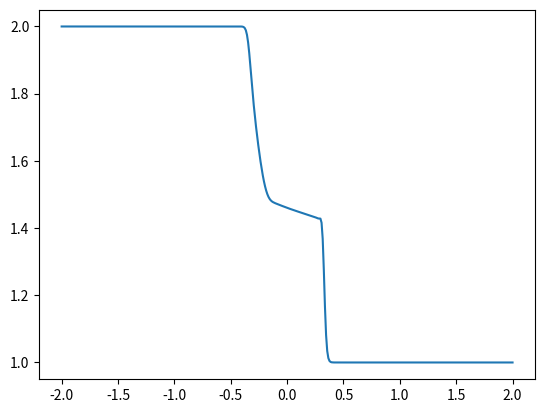

Write Python code to recreate this figure.

import numpy as np
import pandas as pd
import copy
import matplotlib.pyplot as plt
import time

##############################################################
################ Parameter specifications ####################
##############################################################

# SPECIFY BOUNDARIES OF THE DOMAIN
x1 = -2
x2 = 2

# SPECIFY NUMBER OF GRID CELLS
n = 400
deltaX = (x2-x1)/n 
cellCentersX = np.linspace(x1, x2, n)

# SPECIFY INITIAL CONDITION:
### Implemented: ### 
#1 constantHeight_noVelocity 
#2 constantHeight_constantVelocity
#3 damBreak_noVelocity
#4 linearHeight_noVelocity
initialCondition = 'damBreak_noVelocity'

# SPECIFY NUMBER OF MOMENTS
order = 1

# SPECTIFY BOUNDARY CONDITION
boundaryCondition = 'INFLOW_OUTFLOW'

# SPECIFY PARAMETER VALUES
slipLength = 1.0                        # slip length
viscosity = 1.0                         # dynamic viscosity
g = 1.0                                 # gravity

# VISCOSITY MODEL
# PRICE
# L-F (Lax-Friedrichs)
viscosityModel = 'PRICE'

# This function defines initial conditions
def getInitialValues(initialCondition,x):
    vector = np.zeros(2+order)
    if initialCondition=='constantHeight_noVelocity':
        vector[0] = 1
        vector[1] = 0
        if order > 0:
            vector[2] = 0 
        if order > 1:
            vector[3] = 0 
        if order > 2:
            vector[4] = 0 
        if order > 3:
            vector[5] = 0 
        if order > 4:
            vector[6] = 0 
    elif initialCondition=='constantHeight_constantVelocity':
        vector[0] = 1
        vector[1] = 1*vector[0]
        if order > 0:
            vector[2] = 0 
        if order > 1:
            vector[3] = 0 
        if order > 2:
            vector[4] = 0 
        if order > 3:
            vector[5] = 0 
        if order > 4:
            vector[6] = 0 
    elif initialCondition=='damBreak_noVelocity':
        x0 = 0
        if x < 0:
            vector[0] = 2
            vector[1] = 0*vector[0]
            if order > 0:
                vector[2] = 0 
            if order > 1:
                vector[3] = 0 
            if order > 2:
                vector[4] = 0 
            if order > 3:
                vector[5] = 0 
            if order > 4:
                vector[6] = 0 
        else:
            vector[0] = 1
            vector[1] = 0*vector[0]
            if order > 0:
                vector[2] = 0 
            if order > 1:
                vector[3] = 0 
            if order > 2:
                vector[4] = 0 
            if order > 3:
                vector[5] = 0 
            if order > 4:
                vector[6] = 0 
    elif initialCondition == 'linearHeight_noVelocity':
        vector[0] = 1+0.1*x
        vector[1] = 0*vector[0]
        if order > 0:
            vector[2] = 0 
        if order > 1:
            vector[3] = 0 
        if order > 2:
            vector[4] = 0 
        if order > 3:
            vector[5] = 0 
        if order > 4:
            vector[6] = 0 
    return vector

# This function preprocesses the given initial conditions and creates a list of intitial values in the grid cells
def getInitialConditions(initialCondition,x):
    initialValues = []

    initialValues.append(np.zeros(2+order)) # Initialize ghost cell, this value is overriden before the start of the simulation

    for i in range(0,n):
        initialValues.append(getInitialValues(initialCondition,x[i]))

    initialValues.append(np.zeros(2+order)) # Initialize ghost cell, this value is overriden before the start of the simulation
    
    return initialValues

# This function computes the system matrix
def computeSystemMatrix(values):
    A=np.zeros((order+2,order+2)) 
    h = values[0]
    um = values[1]/values[0]
    if order == 0:
        A[0][0] = 0
        A[0][1] = 1
        A[1][0] = g*h - um*um
        A[1][1] = 2*um
    if order == 1:
        alpha1 = values[2]/values[0]

        A[0][0] = 0
        A[0][1] = 1
        A[0][2] = 0
        A[1][0] = g*h - um*um - alpha1*alpha1/3
        A[1][1] = 2*um
        A[1][2] = 2*alpha1/3
        A[2][0] = -2*um*alpha1
        A[2][1] = 2*alpha1
        A[2][2] = um
    if order == 2:
        alpha1 = values[2]/values[0]
        alpha2 = values[3]/values[0]

        A[0][0] = 0
        A[0][1] = 1
        A[0][2] = 0
        A[0][3] = 0
        A[1][0] = g*h - um*um - alpha1*alpha1/3 - alpha2*alpha2/5
        A[1][1] = 2*um
        A[1][2] = 2*alpha1/3
        A[1][3] = 2*alpha2/5
        A[2][0] = -2/5*alpha1*(5*um+2*alpha2)
        A[2][1] = 2*alpha1
        A[2][2] = um + alpha2
        A[2][3] = 3*alpha1/5
        A[3][0] = -2/21*(7*alpha1*alpha1+3*alpha2*(7*um+alpha2))
        A[3][1] = 2*alpha2
        A[3][2] = alpha1/3
        A[3][3] = um + 3/7*alpha2
    if order == 3:
        alpha1 = values[2]/values[0]
        alpha2 = values[3]/values[0]
        alpha3 = values[4]/values[0]

        A[0][0] = 0
        A[0][1] = 1
        A[0][2] = 0
        A[0][3] = 0
        A[0][4] = 0
        A[1][0] = g*h - um*um - alpha1*alpha1/3 - alpha2*alpha2/5 - alpha3*alpha3/7
        A[1][1] = 2*um
        A[1][2] = 2*alpha1/3
        A[1][3] = 2*alpha2/5
        A[1][4] = 2*alpha3/7
        A[2][0] = -2/35*(7*alpha1*(5*um+2*alpha2)+9*alpha2*alpha3)
        A[2][1] = 2*alpha1
        A[2][2] = um + alpha2
        A[2][3] = 3*(alpha1+alpha3)/5
        A[2][4] = 3*alpha2/7
        A[3][0] = -2/21*(3*alpha2*(7*um+alpha2)+(alpha1+alpha3)*(7*alpha1+2*alpha3))
        A[3][1] = 2*alpha2
        A[3][2] = alpha1/3+9*alpha3/7
        A[3][3] = um + 3/7*alpha2
        A[3][4] = 4*alpha1/7 + alpha3/3
        A[4][0] = -2*um*alpha3 - 2*alpha2*(9*alpha1+4*alpha3)/15 
        A[4][1] = 2*alpha3
        A[4][2] = 0
        A[4][3] = 2*(alpha1+alpha3)/5
        A[4][4] = um+alpha2/3
    if order == 4:
        A=[0][0]=1 #fill (not implemented yet)
    if order == 5:
        A=[0][0]=1 #fill (not implemented yet)
    if order == 6:
        A=[0][0]=1 #fill (not implemented yet)
    return A

# Tnis function computes the source term
def computeSourceTerm(values):
    S=np.zeros(order+2) 
    h = values[0]
    um = values[1]/values[0]
    if order == 0:
        S[0]=0
        S[1]=-viscosity/slipLength*um
    if order == 1:
        alpha1 = values[2]/values[0]

        S[0]=0
        S[1]=-viscosity/slipLength*(um+alpha1)
        S[2]=-3*viscosity/slipLength*(um+(1+4*slipLength/h)*alpha1)
    if order == 2:
        alpha1 = values[2]/values[0]
        alpha2 = values[3]/values[0]

        S[0]=0
        S[1]=-viscosity/slipLength*(um+alpha1+alpha2)
        S[2]=-3*viscosity/slipLength*(um+(1+4*slipLength/h)*alpha1+alpha2)
        S[3]=-5*viscosity/slipLength*(um+alpha1+(1+12*slipLength/h)*alpha2)
    if order == 3:
        alpha1 = values[2]/values[0]
        alpha2 = values[3]/values[0]
        alpha3 = values[4]/values[0]

        S[0]=0
        S[1]=-viscosity/slipLength*(um+alpha1+alpha2+alpha3)
        S[2]=-3*viscosity/slipLength*((h+4*slipLength)*alpha1+h*(um+alpha2)+(h+4*slipLength)*alpha3)/h
        S[3]=-5*viscosity/slipLength*(um+alpha1+(1+12*slipLength/h)*alpha2+alpha3)
        S[4]=-7*viscosity/slipLength*((h+4*slipLength)*alpha1+h*(um+alpha2)+(h+24*slipLength)*alpha3)/h
    if order == 4:
        S[0]=1 #fill (not implemented yet)
    if order == 5:
        S[0]=1 #fill (not implemented yet)
    if order == 6:
        S[0]=1 #fill (not implemented yet)
    return S

# This function computes the Roe linearization
def computeRoe(valueLeft,valueRight,systemMatrix,direction,deltaT):
    generalizedRoe = systemMatrix((valueLeft+valueRight)/2)
    viscosity = computeViscosity(generalizedRoe,deltaT)
    if direction == 'negative':
        viscosity *= -1
    
    fluctuation = (generalizedRoe.dot(valueRight-valueLeft) + viscosity.dot(valueRight-valueLeft))/2

    return fluctuation

# This function computes the numerical viscosity matrix
def computeViscosity(roeMatrix,deltaT):
    if viscosityModel == 'PRICE':
        viscosity = deltaX/(2*deltaT)*np.identity(roeMatrix.shape[0])+deltaT/(2*deltaX)*roeMatrix 
    elif viscosityModel == 'L-F':
        viscosity = (deltaX/deltaT)*np.identity(roeMatrix.shape[0]) 
    return viscosity

def updateBoundaryConditions(valuesBoundary):
    if boundaryCondition == 'INFLOW_OUTFLOW':
        return valuesBoundary #do something

# This function runs the simulation and outputs the values at the end of the simulation
def runSimulation(tend):

    values = getInitialConditions(initialCondition,cellCentersX)
    previousValues = copy.deepcopy(values)

    CFL = 0.3
    t = 0

    while t < tend:

        # update boundary conditions
        previousValues[0] = updateBoundaryConditions(previousValues[1])
        previousValues[n+1] = updateBoundaryConditions(previousValues[n])

        if order == 0:
            maxSpeedPlus = max([abs(value[1]/value[0]
                                    +np.sqrt(value[0]*int(g))) 
                                    for value in previousValues])
            maxSpeedMin = max([abs(value[1]/value[0]
                                   -np.sqrt(value[0]*int(g))) 
                                   for value in previousValues])
        elif order == 1:
            maxSpeedPlus = max([abs(value[1]/value[0]
                                    +np.sqrt(value[0]*int(g)+value[2]/value[0]*value[2]/value[0])) 
                                    for value in previousValues])
            maxSpeedMin = max([abs(value[1]/value[0]
                                   -np.sqrt(value[0]*int(g)+value[2]/value[0]*value[2]/value[0])) 
                                   for value in previousValues])
        elif order == 2:
            maxSpeedPlus = max([abs(value[1]/value[0]
                                    +np.sqrt(value[0]*int(g)+value[2]/value[0]*value[2]/value[0]+value[3]/value[0]*value[3]/value[0])) 
                                    for value in previousValues])
            maxSpeedMin = max([abs(value[1]/value[0]
                                   -np.sqrt(value[0]*int(g)+value[2]/value[0]*value[2]/value[0]+value[3]/value[0]*value[3]/value[0])) 
                                   for value in previousValues]) 
        elif order == 3:
            maxSpeedPlus = max([abs(value[1]/value[0]
                                    +np.sqrt(value[0]*int(g)+value[2]/value[0]*value[2]/value[0]+value[3]/value[0]*value[3]/value[0]+value[4]/value[0]*value[4]/value[0])) 
                                    for value in previousValues])
            maxSpeedMin = max([abs(value[1]/value[0]
                                   -np.sqrt(value[0]*int(g)+value[2]/value[0]*value[2]/value[0]+value[3]/value[0]*value[3]/value[0]+value[4]/value[0]*value[4]/value[0])) 
                                   for value in previousValues])         
        maxSpeed = max(maxSpeedPlus,maxSpeedMin)
        deltaT = CFL*deltaX*maxSpeed #TODO implement CFL condition

        for i in range(1,n+1):
            fluctuationPlus = computeRoe(
                previousValues[i-1],
                previousValues[i],
                computeSystemMatrix,
                'positive',
                deltaT) 
            fluctuationMinus = computeRoe(
                previousValues[i],
                previousValues[i+1],
                computeSystemMatrix,'negative',
                deltaT) 
            sourceTerm = computeSourceTerm(previousValues[i]) 
            values[i] = previousValues[i] - deltaT/deltaX*(fluctuationPlus+fluctuationMinus) + deltaT*sourceTerm # solve FVM equations

        t+=deltaT
        previousValues = copy.deepcopy(values)
    return values

# This function postprocesses the output data of the simulation and transforms it in data that can be plotted
def postProcessing(endValues):

    dataArray = np.zeros((n,order+3))

    for i in range(n):
        dataArray[i][0] = cellCentersX[i]
        for j in range(order+2):
            dataArray[i][j+1] = endValues[i+1][j]

    dataFrame = pd.DataFrame(dataArray)
    dataFrame.to_csv('data_classical.csv', index=False)

    plt.plot(cellCentersX, dataArray[:,1])
    plt.show()

def main(tend):
    tend = 0.25

    startTime = time.time()
    endValues = runSimulation(tend)
    endTime = time.time()

    elapsedTime = endTime - startTime

    print(f'Time taken: {elapsedTime:.6f} seconds')
    postProcessing(endValues)

main(0.01)
